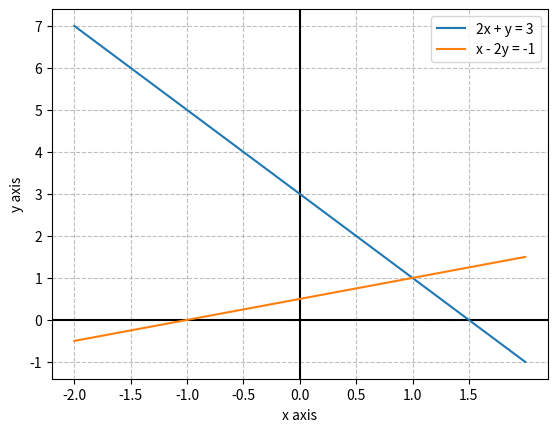

This chart was generated by the following Python code: (Note: this script raises an exception after producing the figure.)
import matplotlib.pyplot as plt
import numpy as np

# Labeling
plt.xlabel('x axis')
plt.ylabel('y axis')

# Const
min_range = -2
max_range = 2
gap = 0.5

# Add grid
plt.grid(color='gray', alpha=.5, linestyle="--")  # 격자
plt.axvline(x=0, color='black')  # x축 진하게
plt.axhline(y=0, color='black')
plt.xticks(np.arange(min_range, max_range, gap))

# Equation 1
x_1 = np.linspace(min_range, max_range)
y_1 = -2 * x_1 + 3
plt.plot(x_1, y_1, label='2x + y = 3')

# Equation 2
x_2 = np.linspace(min_range, max_range)
y_2 = 0.5 * (x_2 + 1)
plt.plot(x_2, y_2, label='x - 2y = -1')

# Show legend
plt.legend()

# Save Image
plt.savefig('graph_out/graph_01.png', dpi=300)

# Show graph
plt.show()

